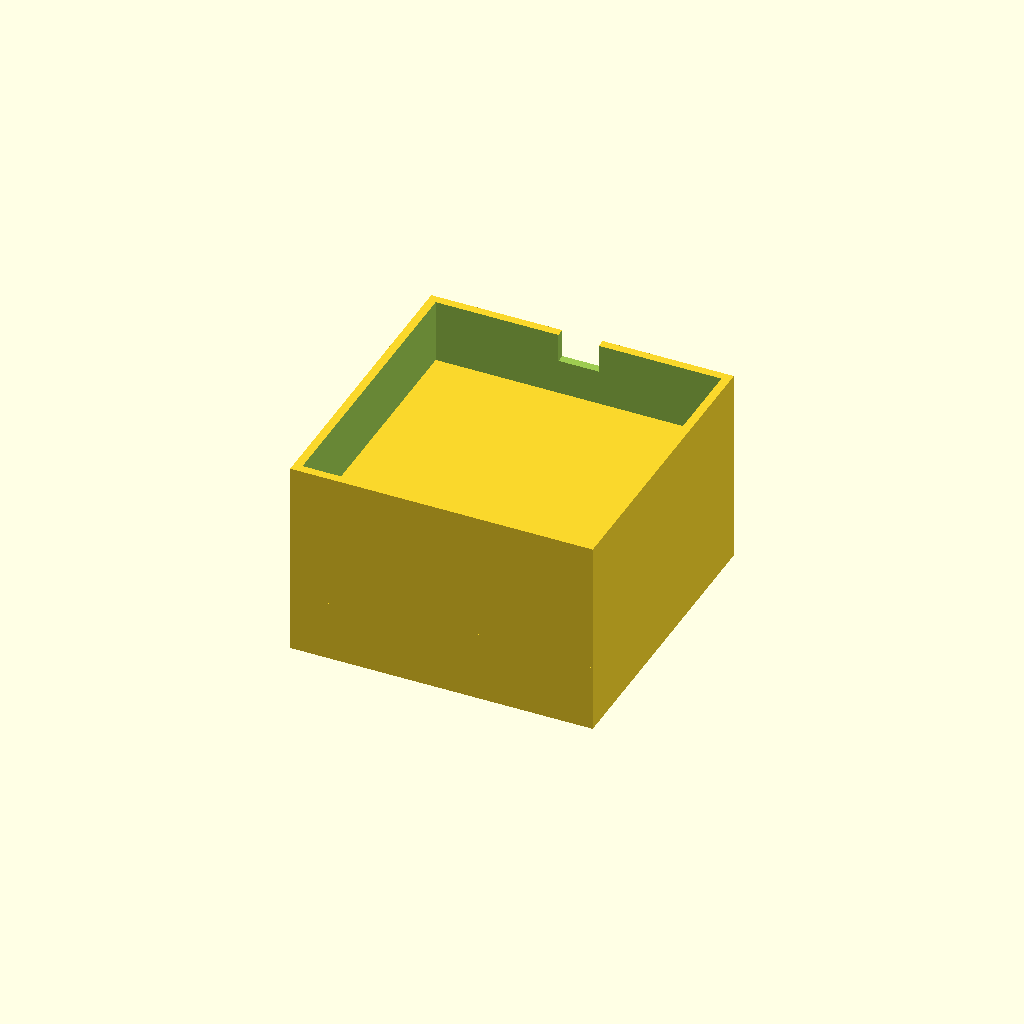
Cell 1 — every parameter at its default value.
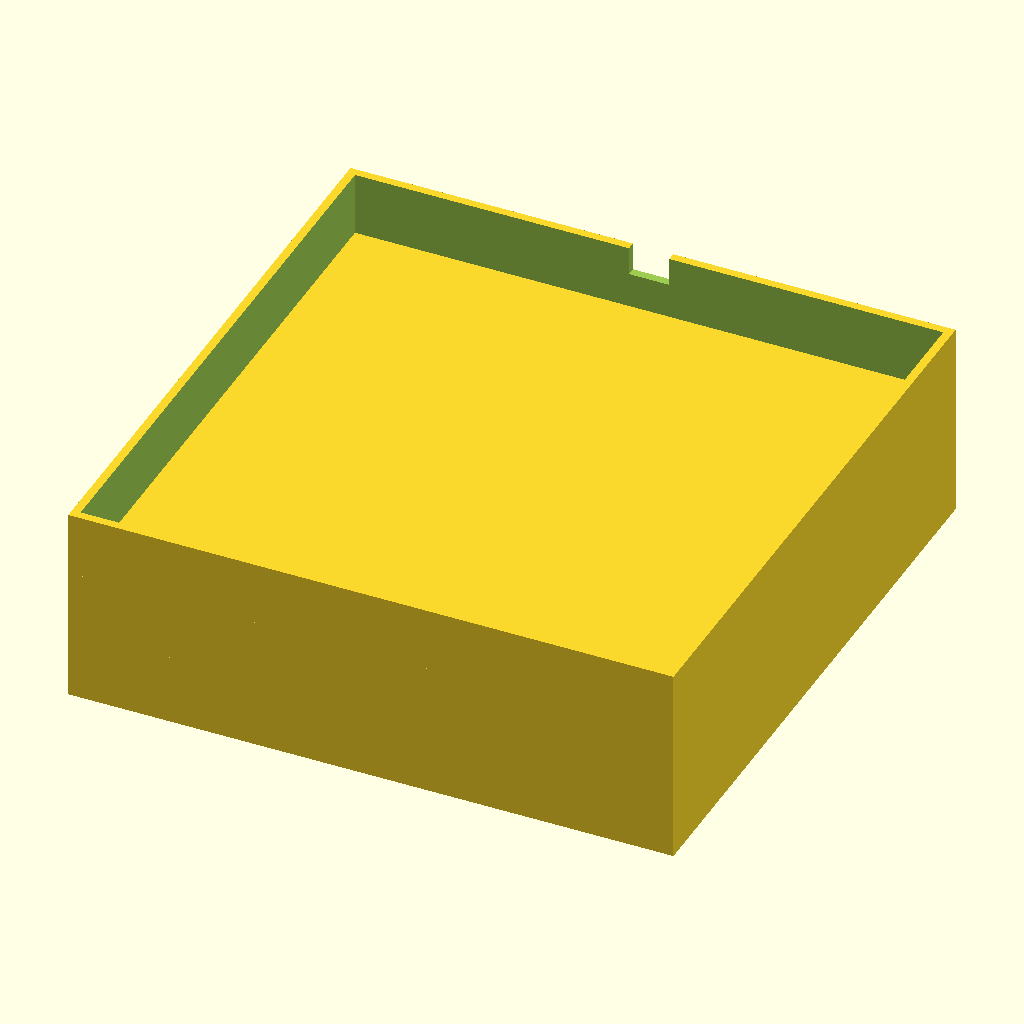
Cell 2: the same model with outer_size = 180.
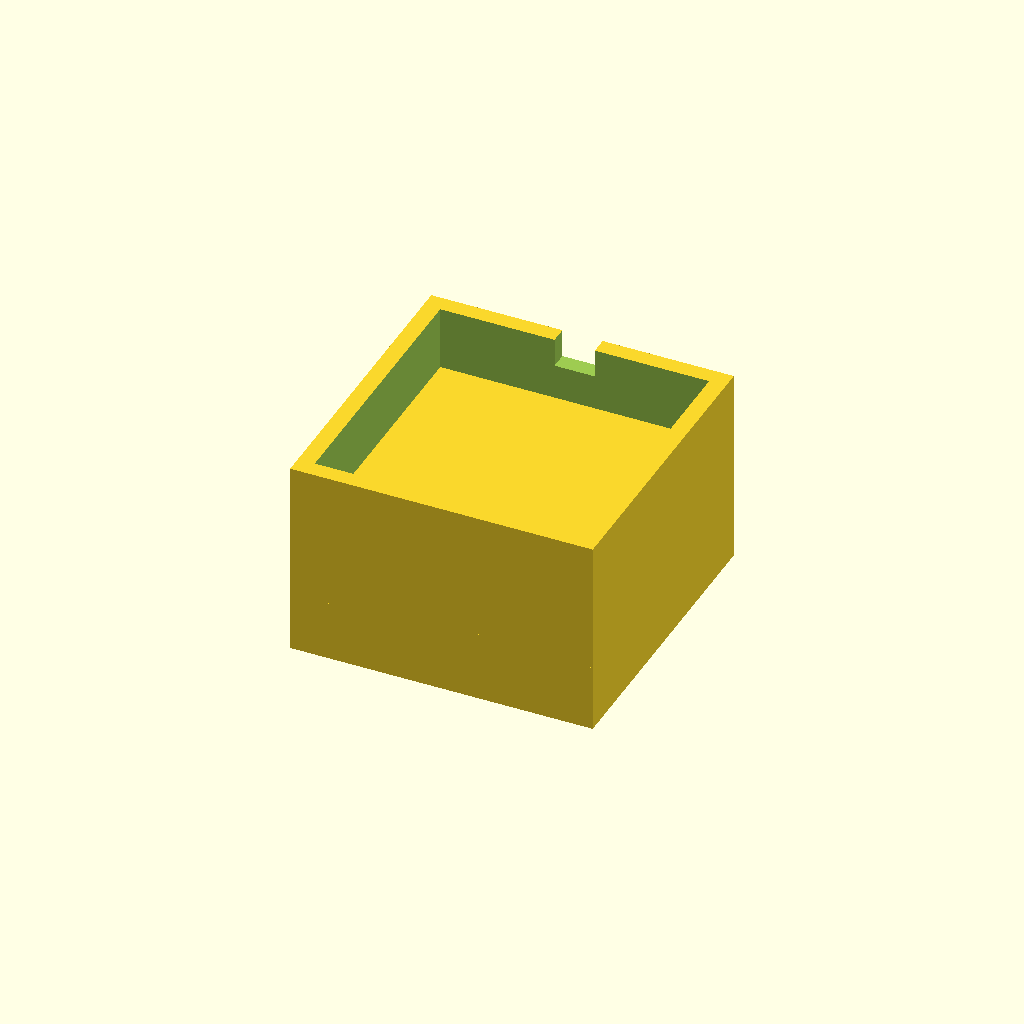
Cell 3: the same model with wall_thick = 5.
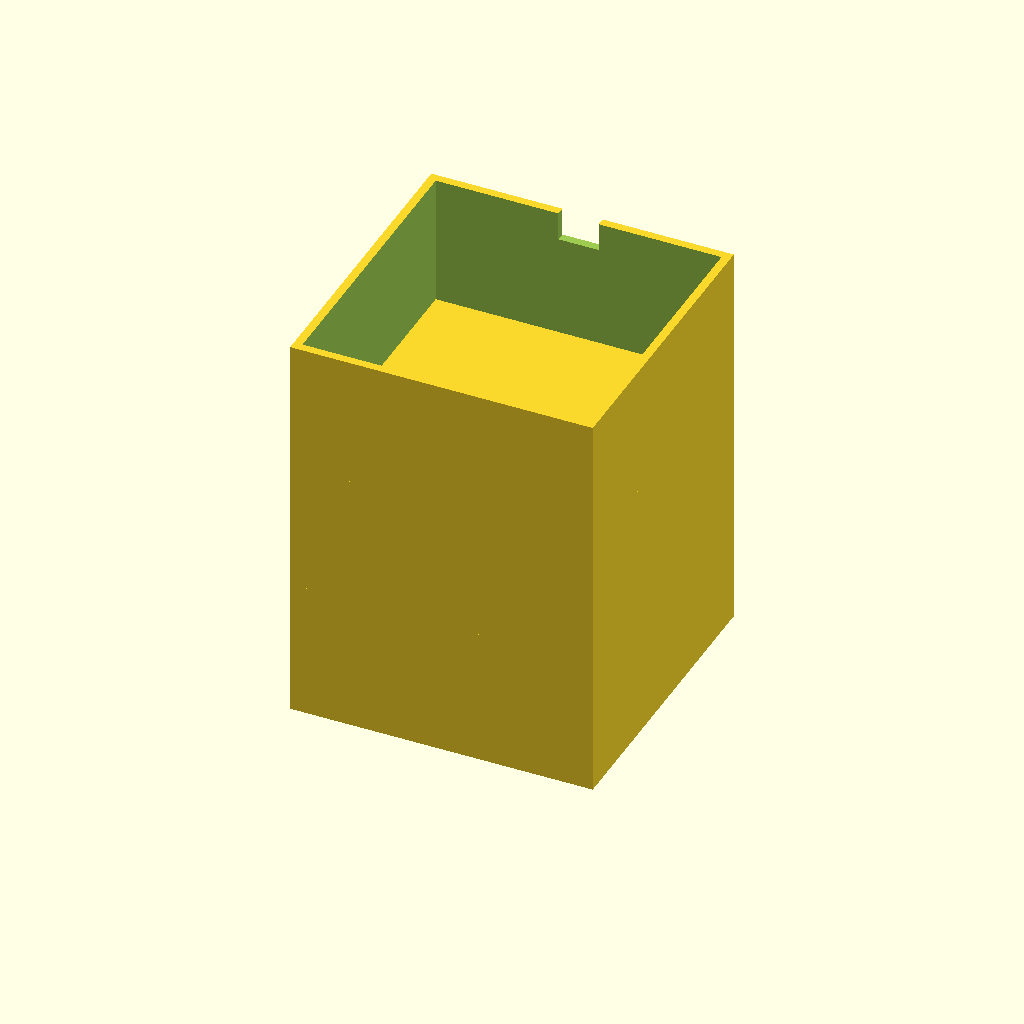
Cell 4 — total_height set to 80, the other parameters unchanged.
One fixed orthographic camera (rotation 55°, 0°, 25°; colour scheme Cornfield) for every cell.
Source of the model, bench/results/box-gemma-h4/code/tiiny_google_gemma-4-26B-A4B-it/stirrer_fan_housing_s0_checklist_a0.scad:
// DIY Magnetic Stirrer Housing
// Designed for an 80mm PC fan.
// Orientation: Printed upside-down (top plate on bed at z=0).

// --- Dimensions ---
outer_size = 90.0;      // Outer width and length (mm)
top_thick   = 2.0;      // Thickness of the top plate (mm)
wall_thick  = 2.5;      // Thickness of the side walls (mm)
total_height = 40.0;    // Total height from top plate to open edge (mm)
hole_dia    = 4.5;      // Diameter for M4 screw holes (mm)
hole_pattern = 71.5;    // Square pattern for fan mounting holes (mm)
notch_w     = 12.0;     // Width of the cable notch (mm)
notch_h     = 8.0;      // Depth of the notch from the open edge (mm)

$fn = 64;

// --- Geometry ---

// The main body of the housing
union() {
    // The top plate (sits on Z=0 to Z=top_thick)
    // Since it's printed upside down, the "top" is at Z=0.
    cube([outer_size, outer_size, top_thick], center = true);
    
    // The four walls
    // We use a hull or a subtraction method to create the walls.
    // Here, we build a solid block and subtract the interior.
    difference() {
        // The outer shell (walls + top plate)
        // We start from Z=0 (the plate) and go up to total_height.
        // Note: Since the plate is centered at Z=0, it spans -top_thick/2 to +top_thick/2.
        // To make the plate sit on the bed, we translate the whole assembly.
        
        translate([0, 0, top_thick/2]) {
            difference() {
                // Outer volume
                cube([outer_size, outer_size, total_height], center = true);
                
                // Inner volume (the hollow part)
                // We subtract a slightly smaller cube to create the walls.
                // The walls are 2.5mm thick.
                inner_dim = outer_size - (2 * wall_thick);
                // We subtract from Z=top_thick to total_height to keep the plate solid
                translate([0, 0, -top_thick/2 + 0.01]) 
                    cube([inner_dim, inner_dim, total_height], center = true);
            }
        }
    }
}

// --- Subtractions (Holes and Notches) ---

difference() {
    // We wrap the whole thing in a difference to cut the holes and notch
    // But since the code above is a union, we must structure the logic carefully.
    // Let's redefine the assembly to be a single difference block.
}

// RE-STRUCTURED MODEL FOR CLEAN DIFFERENCE
// 1. Create the solid block (Outer dimensions)
// 2. Subtract the inner cavity
// 3. Subtract the screw holes
// 4. Subtract the cable notch

module housing_assembly() {
    difference() {
        // The solid outer shell
        union() {
            // The top plate (on bed)
            translate([0, 0, top_thick/2])
                cube([outer_size, outer_size, top_thick], center = true);
            
            // The walls
            translate([0, 0, top_thick + (total_height - top_thick)/2])
                cube([outer_size, outer_size, total_height - top_thick], center = true);
        }

        // --- Subtractions ---

        // 1. The inner hollow cavity
        // It starts from the top plate and goes to the top edge.
        translate([0, 0, top_thick + (total_height - top_thick)/2])
            cube([outer_size - 2*wall_thick, outer_size - 2*wall_thick, total_height], center = true);

        // 2. The four screw holes
        for (sx = [-1, 1], sy = [-1, 1]) {
            translate([sx * hole_pattern/2, sy * hole_pattern/2, -1])
                cylinder(h = top_thick + 2, d = hole_dia);
        }

        // 3. The cable notch
        // Located in one wall, centered along the wall (X or Y axis).
        // Let's pick the wall at Y = outer_size/2.
        // Notch is 12mm wide, 8mm deep from the open edge.
        // Open edge is at Z = total_height.
        // Notch reaches from Z = total_height - 8 to Z = total_height.
        translate([0, outer_size/2 - wall_thick/2, total_height - notch_h/2])
            cube([notch_w, wall_thick + 1, notch_h + 0.1], center = true);
    }
}

// Final Render
// We use a simple translate to ensure the plate is at Z=0.
// The logic above is a bit messy for a single difference, 
// so let's provide the clean, final version below.

// --- FINAL CLEAN VERSION ---

difference() {
    // Outer Shape
    union() {
        // Top Plate
        translate([0, 0, top_thick/2])
            cube([outer_size, outer_size, top_thick], center = true);
        // Walls
        translate([0, 0, top_thick + (total_height - top_thick)/2])
            cube([outer_size, outer_size, total_height - top_thick], center = true);
    }

    // Hollow Interior
    translate([0, 0, top_thick + (total_height - top_thick)/2])
        cube([outer_size - 2*wall_thick, outer_size - 2*wall_thick, total_height], center = true);

    // Screw Holes
    for (sx = [-1, 1], sy = [-1, 1]) {
        translate([sx * hole_pattern/2, sy * hole_pattern/2, -1])
            cylinder(h = top_thick + 2, d = hole_dia);
    }

    // Cable Notch (on the wall at Y = outer_size/2)
    // Centered on X, at the edge of the wall.
    translate([0, outer_size/2 - wall_thick/2, total_height - notch_h/2])
        cube([notch_w, wall_thick + 2, notch_h + 1], center = true);
}
Parameter table extracted from the source (name, type, default, range or options):
outer_size: number, default 90
top_thick: number, default 2
wall_thick: number, default 2.5
total_height: number, default 40
hole_dia: number, default 4.5
hole_pattern: number, default 71.5
notch_w: number, default 12
notch_h: number, default 8
